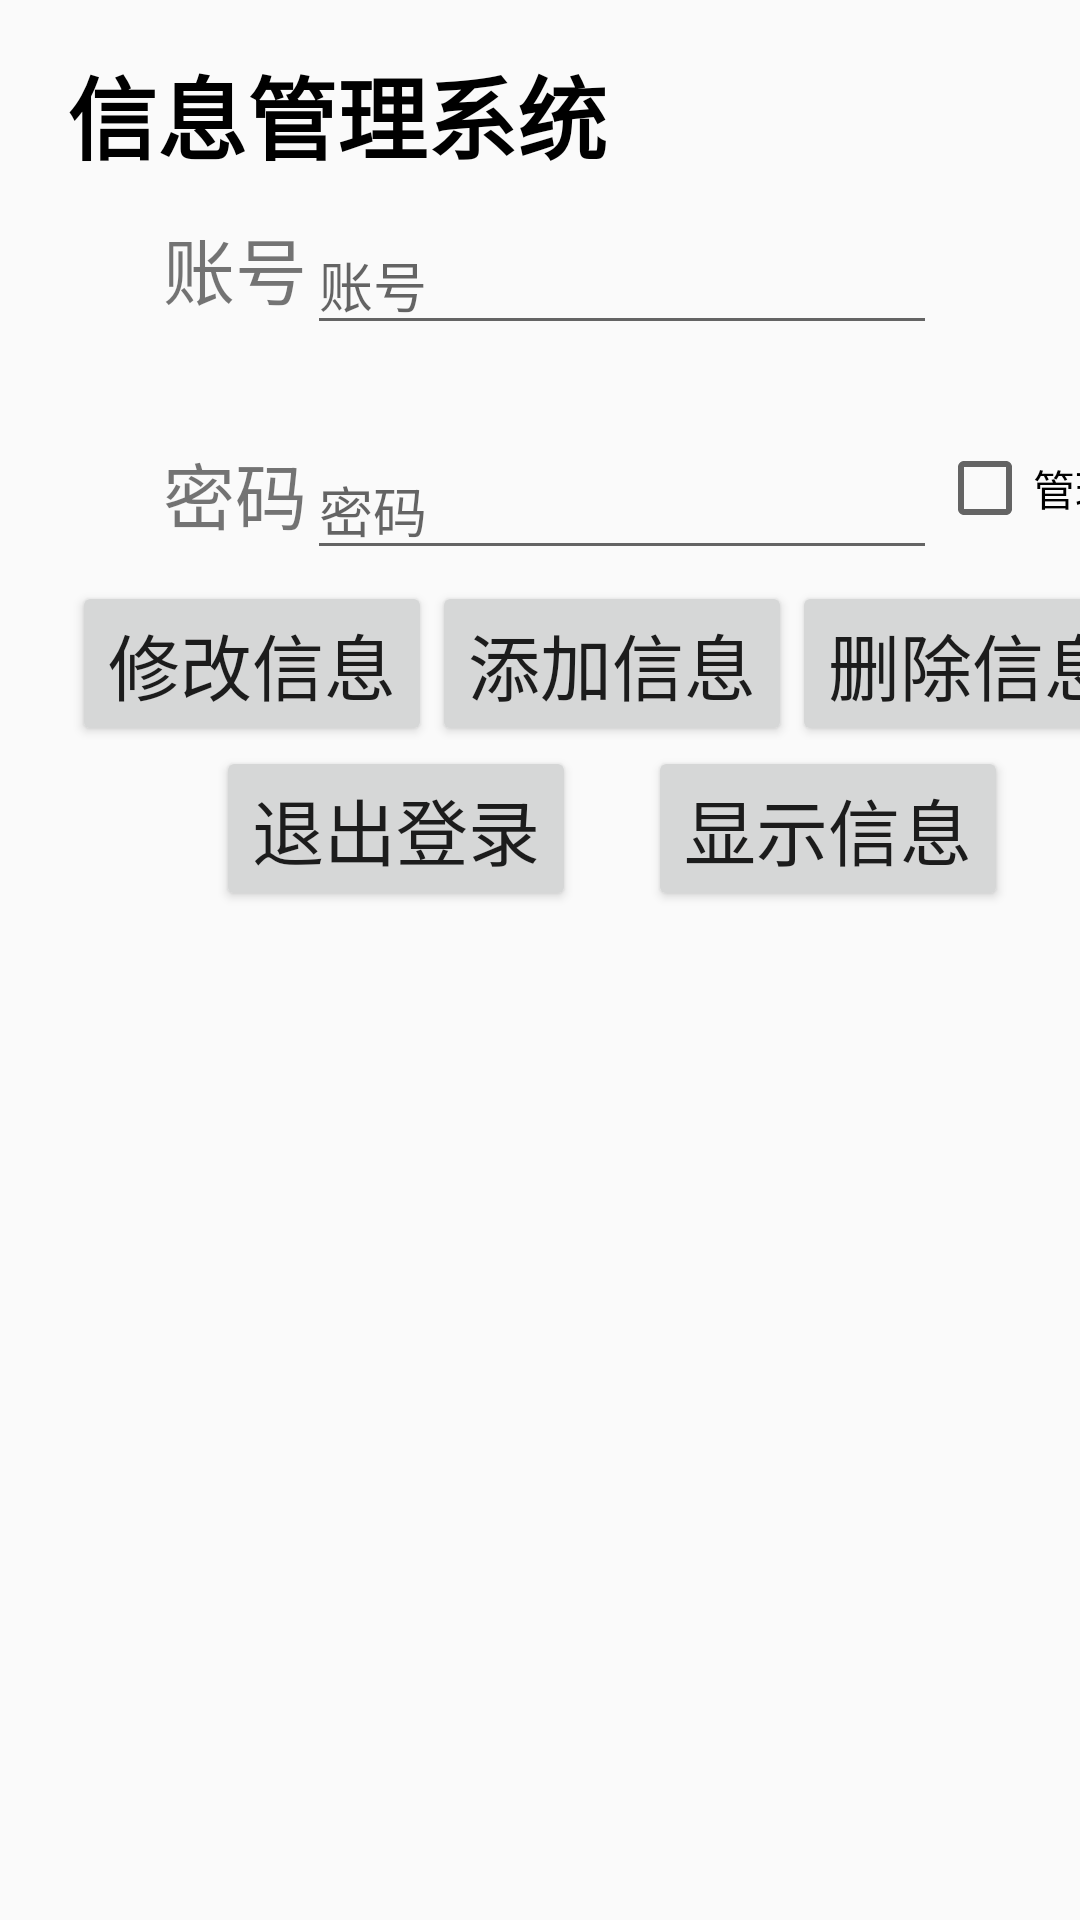

This screen was rendered from an Android layout file. Write that file and the resources it references.
<!-- AndroidManifest.xml: application theme AppTheme -->
<!-- res/layout/activity_systemuser.xml -->
<?xml version="1.0" encoding="utf-8"?>
<androidx.constraintlayout.widget.ConstraintLayout xmlns:android="http://schemas.android.com/apk/res/android"
    xmlns:app="http://schemas.android.com/apk/res-auto"
    xmlns:tools="http://schemas.android.com/tools"
    android:layout_width="match_parent"
    android:layout_height="match_parent">

    <TextView
        android:id="@+id/textView2"
        android:layout_width="wrap_content"
        android:layout_height="wrap_content"
        android:layout_marginStart="4dp"
        android:layout_marginLeft="4dp"
        android:layout_marginTop="16dp"
        android:text="@string/system"
        android:textColor="@color/black"
        android:textSize="30sp"
        android:textStyle="bold"
        app:layout_constraintEnd_toEndOf="parent"
        app:layout_constraintHorizontal_bias="0.105"
        app:layout_constraintStart_toStartOf="parent"
        app:layout_constraintTop_toTopOf="parent" />

    <Button
        android:id="@+id/insert_button"
        android:layout_width="wrap_content"
        android:layout_height="wrap_content"
        android:text="@string/add"
        android:textSize="24sp"
        app:layout_constraintStart_toEndOf="@+id/update_button"
        app:layout_constraintTop_toTopOf="@+id/update_button" />

    <Button
        android:id="@+id/delete_button"
        android:layout_width="wrap_content"
        android:layout_height="wrap_content"
        android:text="@string/drop"
        android:textSize="24sp"
        app:layout_constraintStart_toEndOf="@+id/insert_button"
        app:layout_constraintTop_toTopOf="@+id/insert_button" />

    <Button
        android:id="@+id/show_button"
        android:layout_width="wrap_content"
        android:layout_height="wrap_content"
        android:layout_marginStart="24dp"
        android:layout_marginLeft="24dp"
        android:text="@string/show_user"
        android:textSize="24sp"
        app:layout_constraintStart_toEndOf="@+id/close_button"
        app:layout_constraintTop_toTopOf="@+id/close_button" />

    <Button
        android:id="@+id/update_button"
        android:layout_width="wrap_content"
        android:layout_height="wrap_content"
        android:layout_marginStart="24dp"
        android:layout_marginLeft="24dp"
        android:layout_marginTop="12dp"
        android:text="@string/update_pwd"
        android:textSize="24sp"
        app:layout_constraintStart_toStartOf="parent"
        app:layout_constraintTop_toBottomOf="@+id/textView4" />

    <Button
        android:id="@+id/close_button"
        android:layout_width="wrap_content"
        android:layout_height="wrap_content"
        android:layout_marginStart="72dp"
        android:layout_marginLeft="72dp"
        android:text="退出登录"
        android:textSize="24sp"
        app:layout_constraintStart_toStartOf="parent"
        app:layout_constraintTop_toBottomOf="@+id/update_button" />

    <TextView
        android:id="@+id/textView3"
        android:layout_width="wrap_content"
        android:layout_height="wrap_content"
        android:layout_marginStart="32dp"
        android:layout_marginLeft="32dp"
        android:layout_marginTop="12dp"
        android:text="@string/account"
        android:textSize="24sp"
        app:layout_constraintStart_toStartOf="@+id/textView2"
        app:layout_constraintTop_toBottomOf="@+id/textView2" />

    <TextView
        android:id="@+id/textView4"
        android:layout_width="wrap_content"
        android:layout_height="wrap_content"
        android:layout_marginTop="40dp"
        android:text="@string/password"
        android:textSize="24sp"
        app:layout_constraintStart_toStartOf="@+id/textView3"
        app:layout_constraintTop_toBottomOf="@+id/textView3" />

    <EditText
        android:id="@+id/name_text"
        android:layout_width="wrap_content"
        android:layout_height="wrap_content"
        android:ems="10"
        android:hint="账号"
        android:inputType="textPersonName"
        app:layout_constraintStart_toEndOf="@+id/textView3"
        app:layout_constraintTop_toTopOf="@+id/textView3" />

    <EditText
        android:id="@+id/et_time"
        android:layout_width="wrap_content"
        android:layout_height="wrap_content"
        android:ems="10"
        android:hint="密码"
        android:inputType="textPassword"
        app:layout_constraintStart_toEndOf="@+id/textView4"
        app:layout_constraintTop_toTopOf="@+id/textView4" />

    <ListView
        android:id="@+id/list_view"
        android:layout_width="0dp"
        android:layout_height="wrap_content"
        android:layout_marginTop="1dp"
        app:layout_constraintBottom_toBottomOf="parent"
        app:layout_constraintEnd_toEndOf="parent"
        app:layout_constraintHorizontal_bias="0.0"
        app:layout_constraintStart_toStartOf="parent"
        app:layout_constraintTop_toBottomOf="@+id/close_button"
        app:layout_constraintVertical_bias="0.095">

    </ListView>

    <CheckBox
        android:id="@+id/checkBox"
        android:layout_width="wrap_content"
        android:layout_height="wrap_content"
        android:text="管理员"
        android:checked="false"
        app:layout_constraintStart_toEndOf="@+id/et_time"
        app:layout_constraintTop_toTopOf="@+id/et_time" />

</androidx.constraintlayout.widget.ConstraintLayout>
<!-- resources referenced by this layout -->
<resources>
  <color name="black">#000000</color>
  <string name="account">账号</string>
  <string name="add">添加信息</string>
  <string name="drop">删除信息</string>
  <string name="password">密码</string>
  <string name="show_user">显示信息</string>
  <string name="system">信息管理系统</string>
  <string name="update_pwd">修改信息</string>
  <style name="AppTheme" parent="Theme.AppCompat.Light.NoActionBar">
          
          <item name="colorPrimary">@color/colorPrimary</item>
          <item name="colorPrimaryDark">@color/colorPrimaryDark</item>
          <item name="colorAccent">@color/colorAccent</item>
      </style>
  <color name="colorPrimary">#6200EE</color>
  <color name="colorPrimaryDark">#3700B3</color>
  <color name="colorAccent">#03DAC5</color>
</resources>
